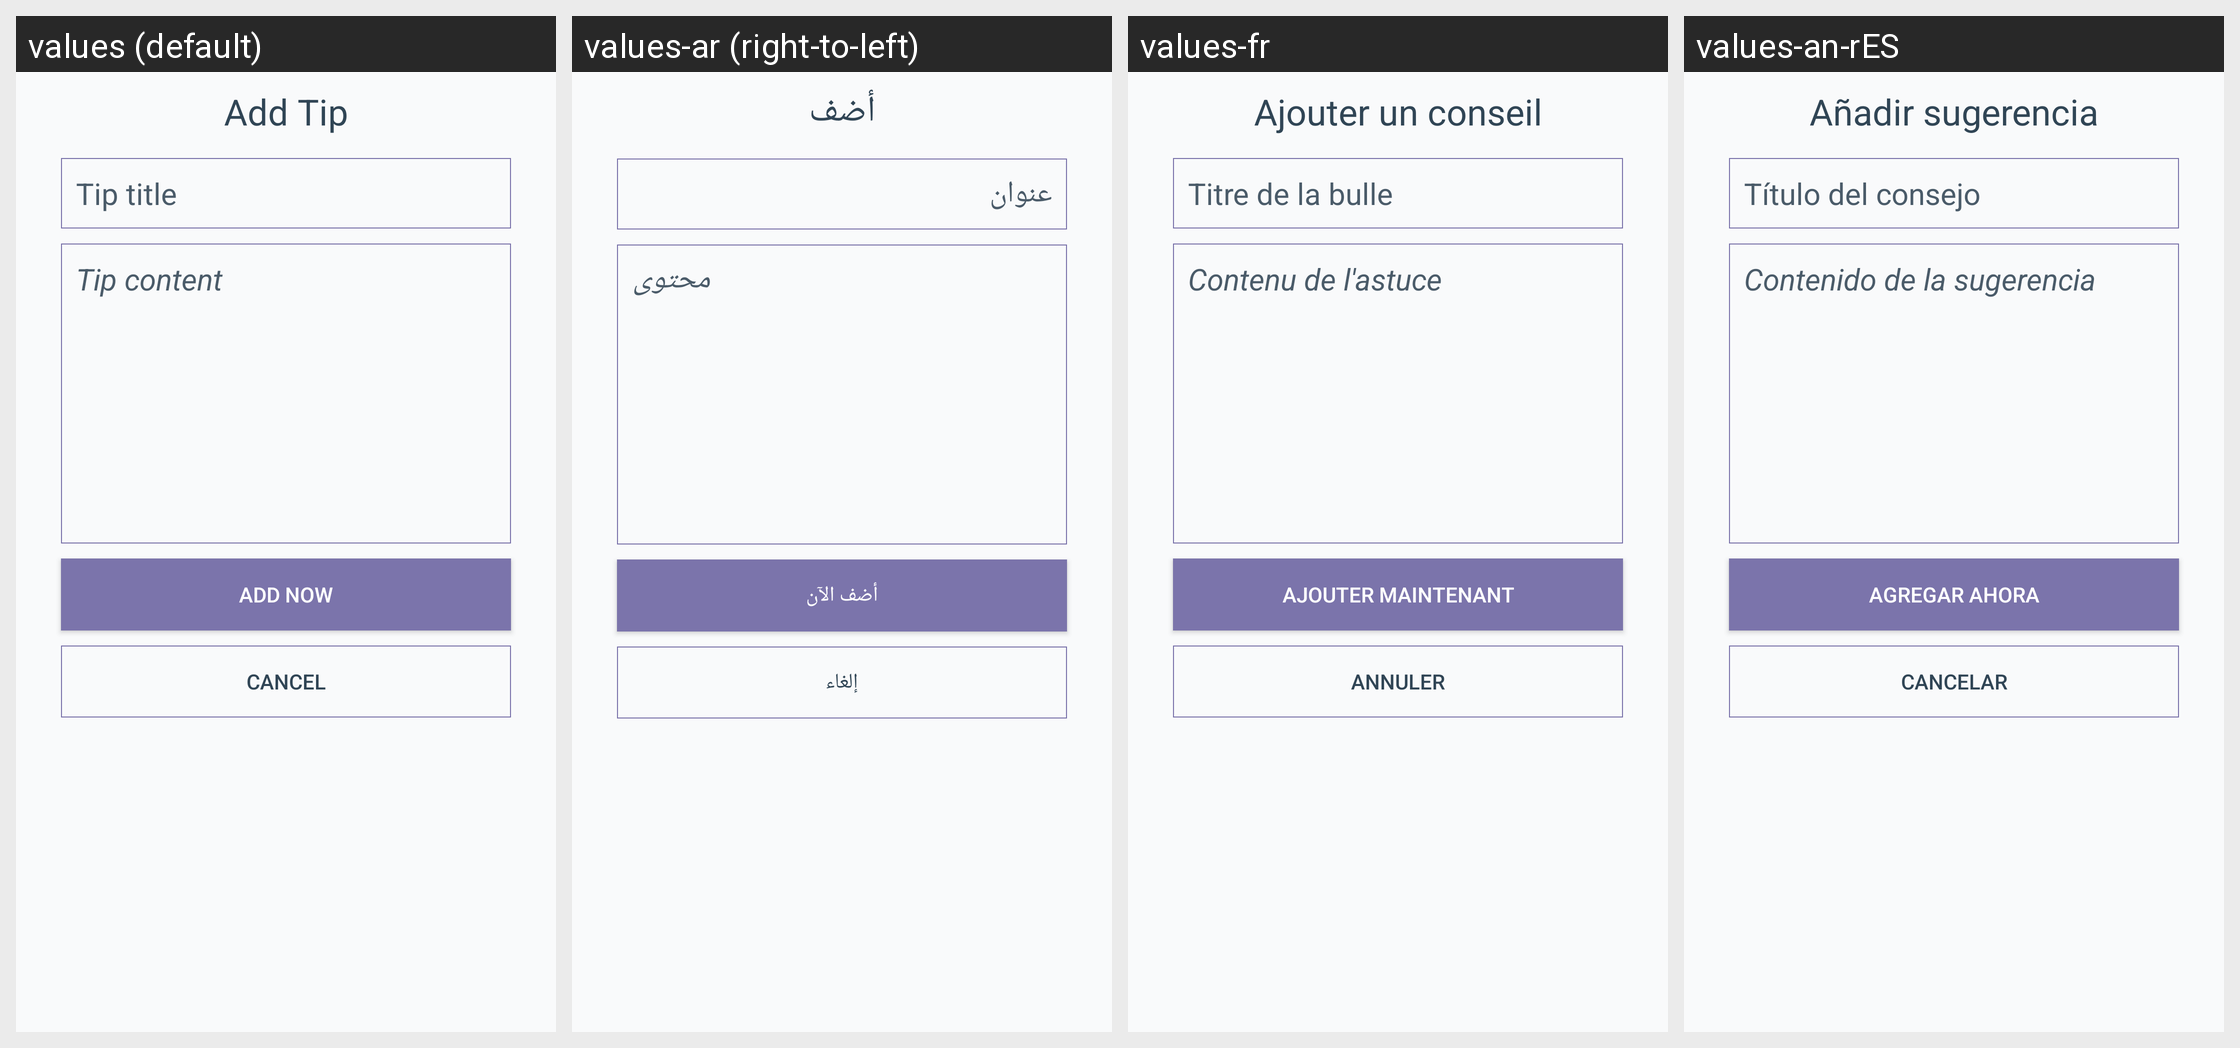

Translations of the strings shown on this Android screen, per locale in the grid:
Android screen res/layout/fragment_add_tips.xml rendered under 4 locales, left to right: values (default), values-ar (right-to-left), values-fr, values-an-rES. Device: Nexus 5 (rendered at 1080×1920; each locale shown at half size, 540×960, under a caption strip naming it); theme AppTheme.
Strings drawn on this screen, with the default value and each locale's value (text and hints the layout hard-codes, and strings that could not be matched under every locale, appear in the picture but are not listed):

add_tip
  values: Add Tip
  values-ar: أضف
  values-fr: Ajouter un conseil
  values-an-rES: Añadir sugerencia

tip_title_hit
  values: Tip title
  values-ar: عنوان
  values-fr: Titre de la bulle
  values-an-rES: Título del consejo

tip_content_hit
  values: Tip content
  values-ar: محتوى
  values-fr: Contenu de l'astuce
  values-an-rES: Contenido de la sugerencia

add_now_hit
  values: Add Now
  values-ar: أضف الآن
  values-fr: Ajouter maintenant
  values-an-rES: Agregar ahora

cancel_ht
  values: Cancel
  values-ar: إلغاء
  values-fr: Annuler
  values-an-rES: Cancelar
